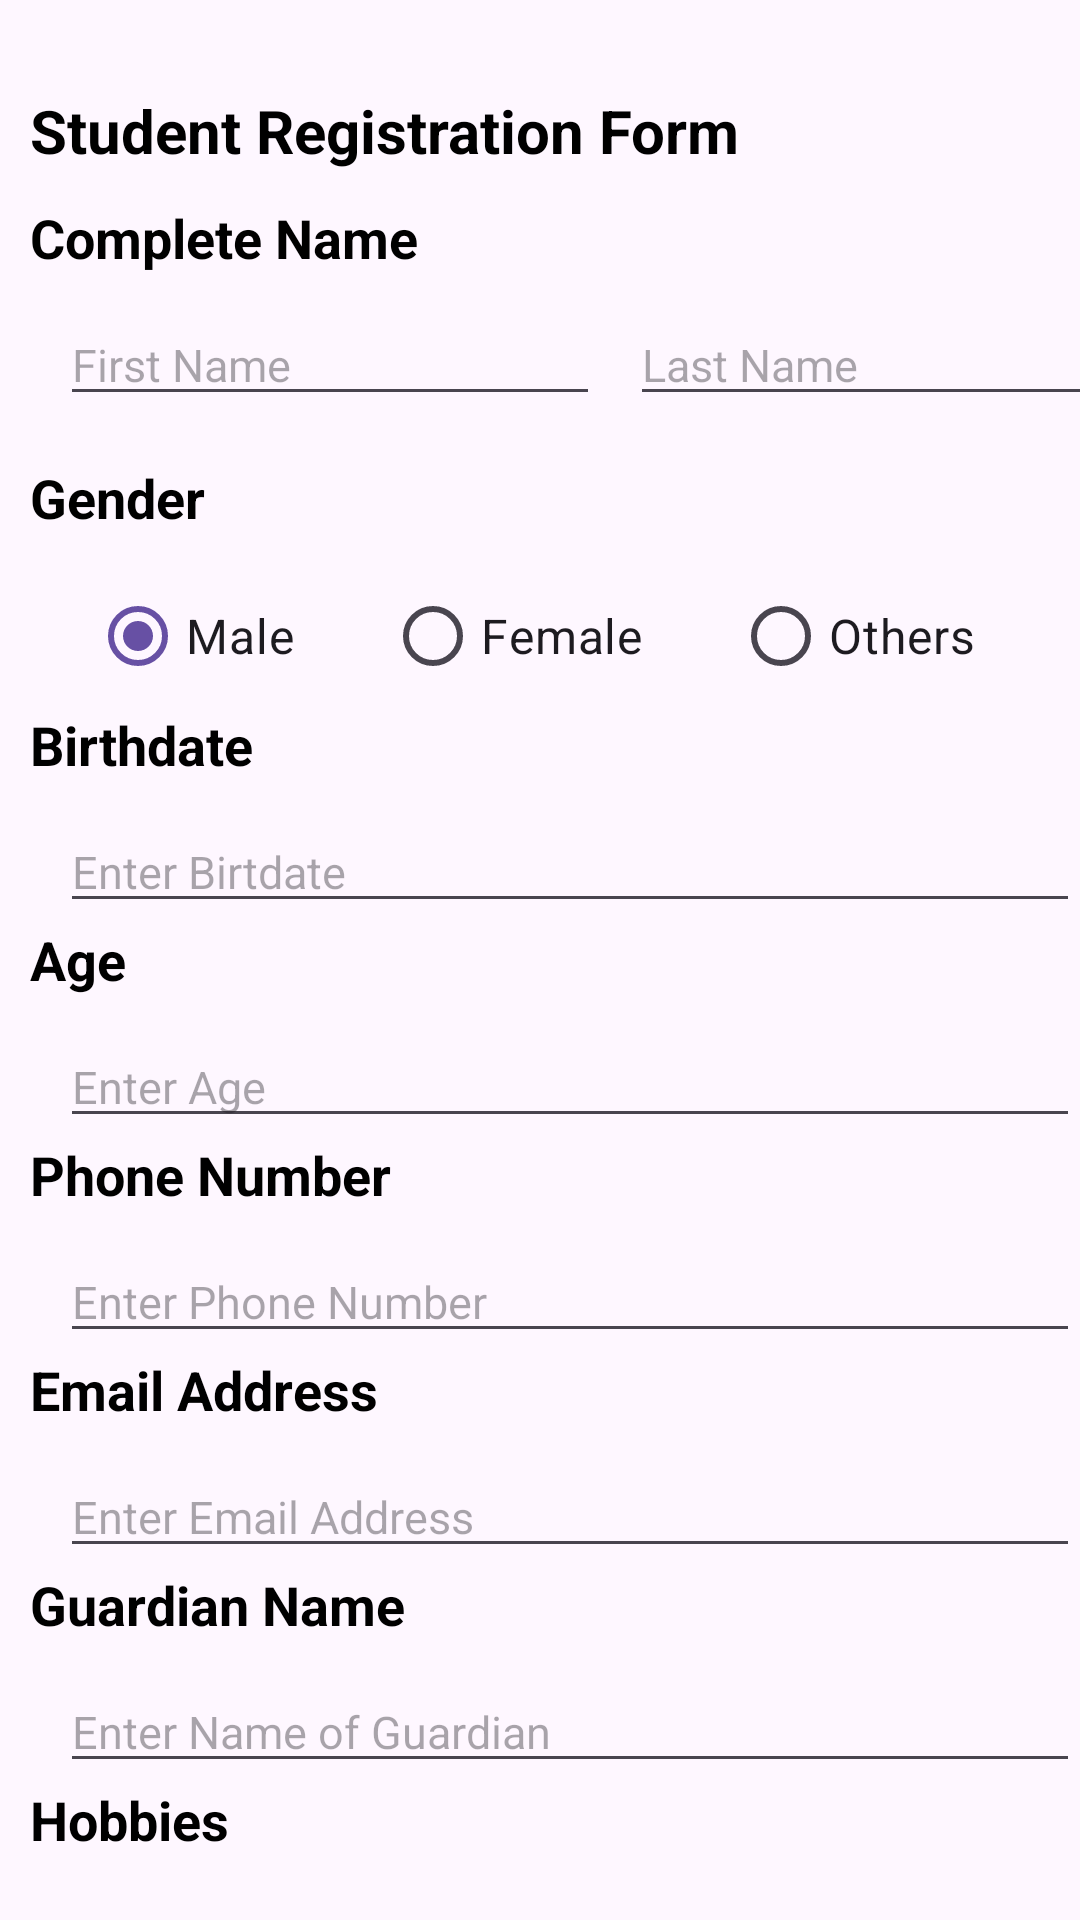

This screen was rendered from an Android layout file. Write that file and the resources it references.
<!-- AndroidManifest.xml: application theme Theme.App -->
<!-- res/layout/activity_passing_intents_exercise.xml -->
<?xml version="1.0" encoding="utf-8"?>
<androidx.constraintlayout.widget.ConstraintLayout xmlns:android="http://schemas.android.com/apk/res/android"
    xmlns:app="http://schemas.android.com/apk/res-auto"
    xmlns:tools="http://schemas.android.com/tools"
    android:id="@+id/main"
    android:layout_width="match_parent"
    android:layout_height="match_parent"
    tools:context=".PassingIntentsExercise">

    <LinearLayout
        android:id="@+id/txtField"
        android:layout_width="match_parent"
        android:layout_height="match_parent"
        android:layout_marginTop="30dp"
        android:orientation="vertical"
        app:layout_constraintBottom_toBottomOf="parent"
        app:layout_constraintEnd_toEndOf="parent"
        app:layout_constraintStart_toStartOf="parent"
        app:layout_constraintTop_toTopOf="parent">

        <TextView
            android:id="@+id/txtForm"
            android:layout_width="match_parent"
            android:layout_height="wrap_content"
            android:layout_marginStart="10dp"
            android:text="Student Registration Form"
            android:textColor="@color/black"
            android:textSize="20dp"
            android:textStyle="bold" />

        <Space
            android:layout_width="match_parent"
            android:layout_height="10dp" />

        <TextView
            android:id="@+id/txtCompleteName"
            android:layout_width="match_parent"
            android:layout_height="wrap_content"
            android:layout_marginStart="10dp"
            android:text="Complete Name"
            android:textColor="@color/black"
            android:textSize="18dp"
            android:textStyle="bold" />

        <LinearLayout
            android:id="@+id/fillName"
            android:layout_width="match_parent"
            android:layout_height="wrap_content"
            android:layout_marginStart="20dp"
            android:layout_marginTop="10dp"
            android:orientation="horizontal">

            <EditText
                android:id="@+id/txtFirstName"
                android:layout_width="180dp"
                android:layout_height="wrap_content"
                android:layout_marginEnd="10dp"
                android:hint="First Name"
                android:textSize="15dp" />

            <EditText
                android:id="@+id/txtLastName"
                android:layout_width="180dp"
                android:layout_height="wrap_content"
                android:hint="Last Name"
                android:textSize="15dp" />
        </LinearLayout>

        <Space
            android:layout_width="match_parent"
            android:layout_height="15dp" />

        <TextView
            android:id="@+id/txtGender"
            android:layout_width="match_parent"
            android:layout_height="wrap_content"
            android:layout_marginStart="10dp"
            android:text="Gender"
            android:textColor="@color/black"
            android:textSize="18dp"
            android:textStyle="bold" />

        <RadioGroup
            android:id="@+id/radioGroup"
            android:layout_width="match_parent"
            android:layout_height="wrap_content"
            android:layout_marginTop="10dp"
            android:orientation="horizontal">

            <RadioButton
                android:id="@+id/radMale"
                android:layout_width="wrap_content"
                android:layout_height="wrap_content"
                android:layout_marginStart="30dp"
                android:checked="true"
                android:text="Male"
                android:textSize="16dp" />

            <RadioButton
                android:id="@+id/radFmale"
                android:layout_width="wrap_content"
                android:layout_height="wrap_content"
                android:layout_marginStart="30dp"
                android:text="Female"
                android:textSize="16dp" />

            <RadioButton
                android:id="@+id/radOthers"
                android:layout_width="wrap_content"
                android:layout_height="wrap_content"
                android:layout_marginStart="30dp"
                android:text="Others"
                android:textSize="16dp" />
        </RadioGroup>

        <TextView
            android:id="@+id/txtBirthDate"
            android:layout_width="match_parent"
            android:layout_height="wrap_content"
            android:layout_marginStart="10dp"
            android:text="Birthdate"
            android:textColor="@color/black"
            android:textSize="18dp"
            android:textStyle="bold" />

        <EditText
            android:id="@+id/txtFillDate"
            android:layout_width="match_parent"
            android:layout_height="wrap_content"
            android:layout_marginStart="20dp"
            android:layout_marginTop="10dp"
            android:hint="Enter Birtdate"
            android:textSize="15dp" />

        <TextView
            android:id="@+id/txtAge"
            android:layout_width="match_parent"
            android:layout_height="wrap_content"
            android:layout_marginStart="10dp"
            android:text="Age"
            android:textColor="@color/black"
            android:textSize="18dp"
            android:textStyle="bold" />

        <EditText
            android:id="@+id/txtFillAge"
            android:layout_width="match_parent"
            android:layout_height="wrap_content"
            android:layout_marginStart="20dp"
            android:layout_marginTop="10dp"
            android:hint="Enter Age"
            android:textSize="15dp" />

        <TextView
            android:id="@+id/txtPhoneNumber"
            android:layout_width="match_parent"
            android:layout_height="wrap_content"
            android:layout_marginStart="10dp"
            android:text="Phone Number"
            android:textColor="@color/black"
            android:textSize="18dp"
            android:textStyle="bold" />

        <EditText
            android:id="@+id/txtFillNumber"
            android:layout_width="match_parent"
            android:layout_height="wrap_content"
            android:layout_marginStart="20dp"
            android:layout_marginTop="10dp"
            android:hint="Enter Phone Number"
            android:textSize="15dp" />



        <TextView
            android:id="@+id/txtEmailAddress"
            android:layout_width="match_parent"
            android:layout_height="wrap_content"
            android:layout_marginStart="10dp"
            android:text="Email Address"
            android:textColor="@color/black"
            android:textSize="18dp"
            android:textStyle="bold" />

        <EditText
            android:id="@+id/txtFillMail"
            android:layout_width="match_parent"
            android:layout_height="wrap_content"
            android:layout_marginStart="20dp"
            android:layout_marginTop="10dp"
            android:hint="Enter Email Address"
            android:textSize="15dp" />


        <TextView
            android:id="@+id/txtGuardianName"
            android:layout_width="match_parent"
            android:layout_height="wrap_content"
            android:layout_marginStart="10dp"
            android:text="Guardian Name"
            android:textColor="@color/black"
            android:textSize="18dp"
            android:textStyle="bold" />

        <EditText
            android:id="@+id/txtFillGuardianName"
            android:layout_width="match_parent"
            android:layout_height="wrap_content"
            android:layout_marginStart="20dp"
            android:layout_marginTop="10dp"
            android:hint="Enter Name of Guardian"
            android:textSize="15dp" />


        <TextView
            android:id="@+id/txtHobbies"
            android:layout_width="match_parent"
            android:layout_height="wrap_content"
            android:layout_marginStart="10dp"
            android:text="Hobbies"
            android:textColor="@color/black"
            android:textSize="18dp"
            android:textStyle="bold" />

        <EditText
            android:id="@+id/txtFillHobbies"
            android:layout_width="match_parent"
            android:layout_height="wrap_content"
            android:layout_marginStart="20dp"
            android:layout_marginTop="10dp"
            android:hint="Enter Hobbies"
            android:textSize="15dp" />


        <TextView
            android:id="@+id/txtPSchool"
            android:layout_width="match_parent"
            android:layout_height="wrap_content"
            android:layout_marginStart="10dp"
            android:text="Previous School"
            android:textColor="@color/black"
            android:textSize="18dp"
            android:textStyle="bold" />

        <EditText
            android:id="@+id/txtFillPSchool"
            android:layout_width="match_parent"
            android:layout_height="wrap_content"
            android:layout_marginStart="20dp"
            android:layout_marginTop="10dp"
            android:hint="Enter Previous School"
            android:textSize="15dp" />


        <LinearLayout
            android:id="@+id/bttnsLayout"
            android:layout_width="match_parent"
            android:layout_height="wrap_content"
            android:layout_marginTop="10dp"
            android:gravity="center"
            android:orientation="horizontal">

            <Button
                android:id="@+id/clrBttn"
                android:layout_width="160dp"
                android:layout_height="wrap_content"
                android:layout_marginEnd="5dp"
                android:text="Clear"
                android:textSize="18dp" />

            <Button
                android:id="@+id/subBttn"
                android:layout_width="160dp"
                android:layout_height="wrap_content"
                android:layout_marginStart="5dp"
                android:text="Submit"
                android:textSize="18dp" />
        </LinearLayout>
    </LinearLayout>
</androidx.constraintlayout.widget.ConstraintLayout>
<!-- resources referenced by this layout -->
<resources>
  <color name="black">#FF000000</color>
  <style name="Theme.App" parent="Base.Theme.App" />
  <style name="Base.Theme.App" parent="Theme.Material3.DayNight.NoActionBar">
          
          
  
      </style>
</resources>
